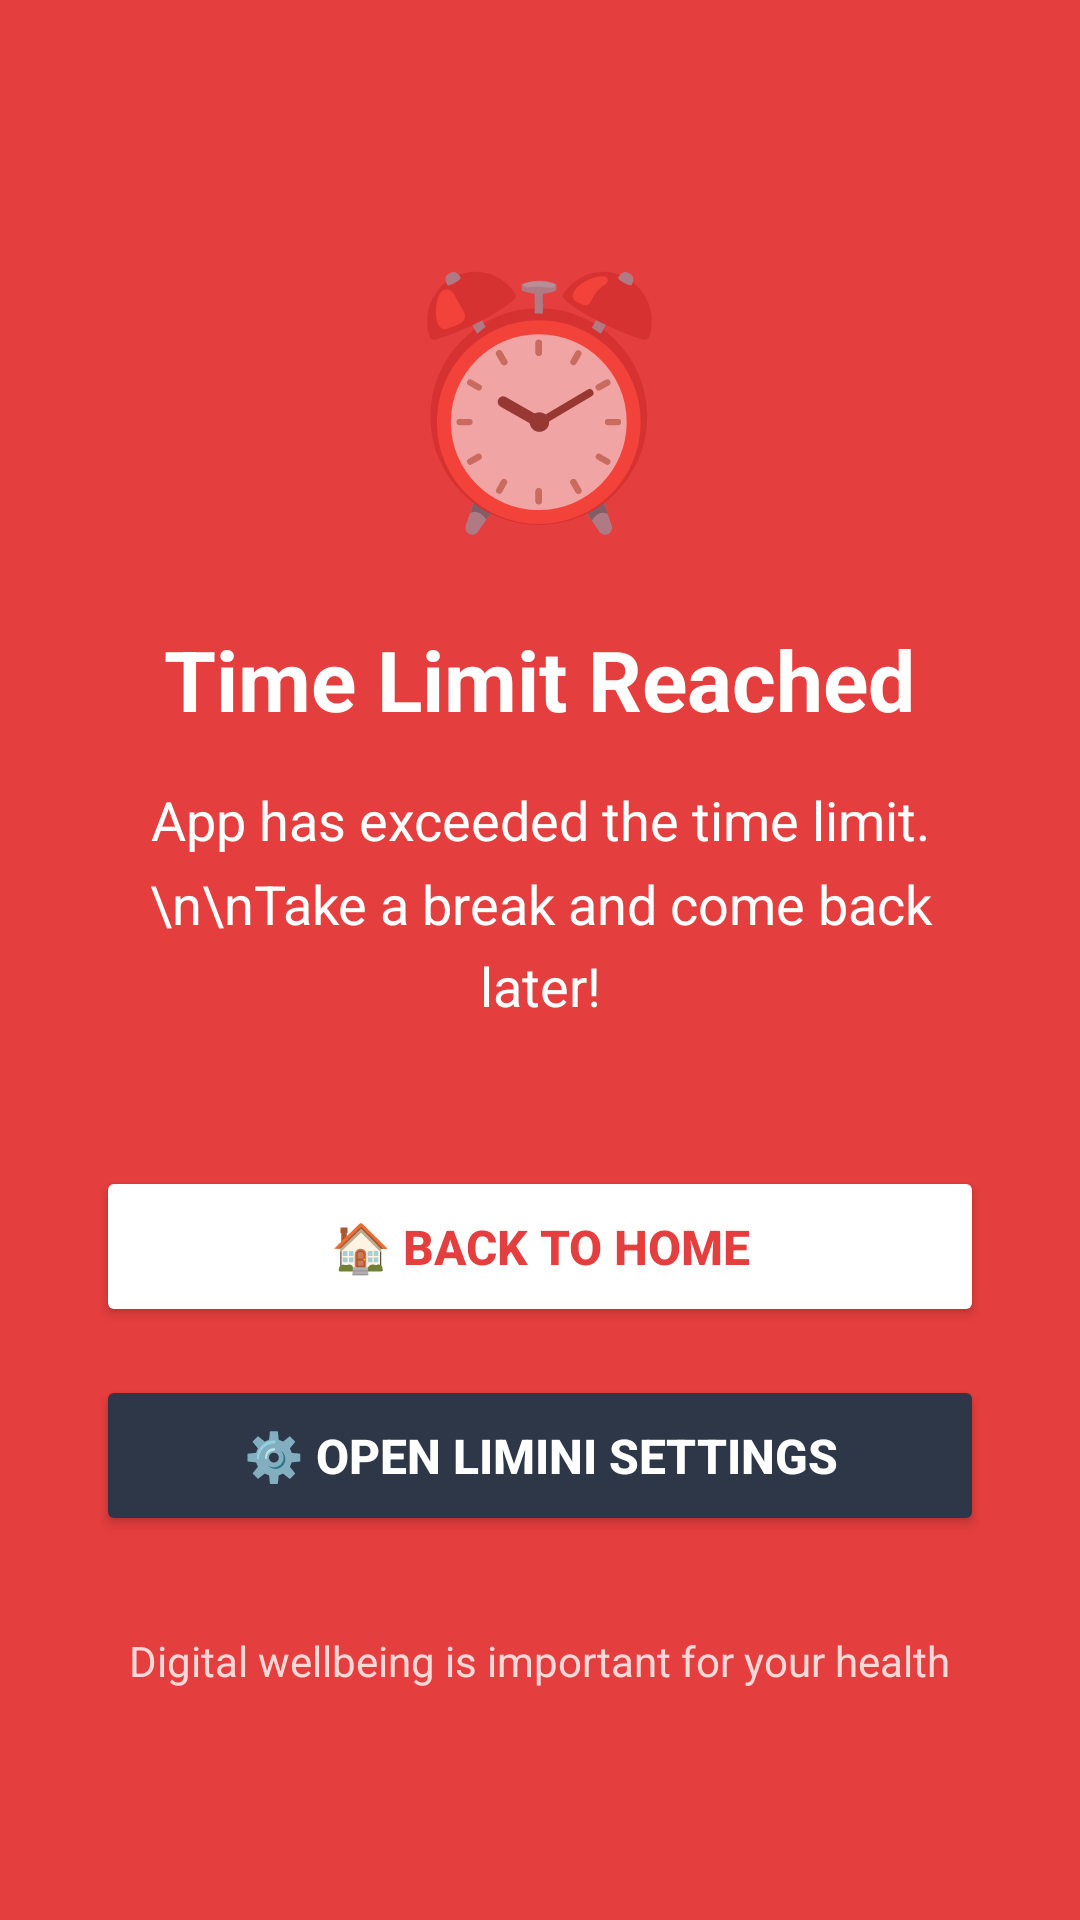

Android layout source for this screen:
<!-- AndroidManifest.xml: activity theme Theme.Limini -->
<!-- res/layout/activity_lock.xml -->
<?xml version="1.0" encoding="utf-8"?>
<LinearLayout xmlns:android="http://schemas.android.com/apk/res/android"
    android:layout_width="match_parent"
    android:layout_height="match_parent"
    android:orientation="vertical"
    android:gravity="center"
    android:background="#E53E3E"
    android:padding="32dp">

    
    <TextView
        android:layout_width="wrap_content"
        android:layout_height="wrap_content"
        android:text="⏰"
        android:textSize="80sp"
        android:layout_marginBottom="24dp" />

    
    <TextView
        android:id="@+id/lockTitle"
        android:layout_width="wrap_content"
        android:layout_height="wrap_content"
        android:text="Time Limit Reached"
        android:textSize="28sp"
        android:textStyle="bold"
        android:textColor="#FFFFFF"
        android:gravity="center"
        android:layout_marginBottom="16dp" />

    
    <TextView
        android:id="@+id/lockMessage"
        android:layout_width="match_parent"
        android:layout_height="wrap_content"
        android:text="App has exceeded the time limit.\n\nTake a break and come back later!"
        android:textSize="18sp"
        android:textColor="#FFFFFF"
        android:gravity="center"
        android:lineSpacingMultiplier="1.3"
        android:layout_marginBottom="48dp" />

    
    <LinearLayout
        android:layout_width="match_parent"
        android:layout_height="wrap_content"
        android:orientation="vertical"
        android:gravity="center">

        
        <Button
            android:id="@+id/backToHomeButton"
            android:layout_width="match_parent"
            android:layout_height="wrap_content"
            android:text="🏠 Back to Home"
            android:textSize="16sp"
            android:textStyle="bold"
            android:backgroundTint="#FFFFFF"
            android:textColor="#E53E3E"
            android:layout_marginBottom="16dp"
            android:padding="16dp" />

        
        <Button
            android:id="@+id/openLiminiButton"
            android:layout_width="match_parent"
            android:layout_height="wrap_content"
            android:text="⚙️ Open Limini Settings"
            android:textSize="16sp"
            android:textStyle="bold"
            android:backgroundTint="#2D3748"
            android:textColor="#FFFFFF"
            android:padding="16dp" />

    </LinearLayout>

    
    <TextView
        android:layout_width="wrap_content"
        android:layout_height="wrap_content"
        android:text="Digital wellbeing is important for your health"
        android:textSize="14sp"
        android:textColor="#FFFFFF"
        android:alpha="0.8"
        android:gravity="center"
        android:layout_marginTop="32dp" />

</LinearLayout>
<!-- resources referenced by this layout -->
<resources>
  <style name="Theme.Limini" parent="Theme.MaterialComponents.DayNight.DarkActionBar">
          
          <item name="colorPrimary">@color/limini_primary</item>
          <item name="colorPrimaryVariant">@color/limini_navy</item>
          <item name="colorOnPrimary">@color/limini_cream</item>
          
          <item name="colorSecondary">@color/limini_navy</item>
          <item name="colorSecondaryVariant">@color/limini_navy</item>
          <item name="colorOnSecondary">@color/limini_cream</item>
          
          <item name="android:statusBarColor">?attr/colorPrimaryVariant</item>
          
          
          <item name="android:windowSplashScreenBackground">@color/limini_cream</item>
          <item name="android:windowSplashScreenAnimatedIcon">@mipmap/ic_launcher</item>
          <item name="android:windowSplashScreenBrandingImage">@mipmap/ic_launcher</item>
      </style>
  <color name="limini_primary">#1B2951</color>
  <color name="limini_navy">#1B2951</color>
  <color name="limini_cream">#F5F3F0</color>
</resources>
